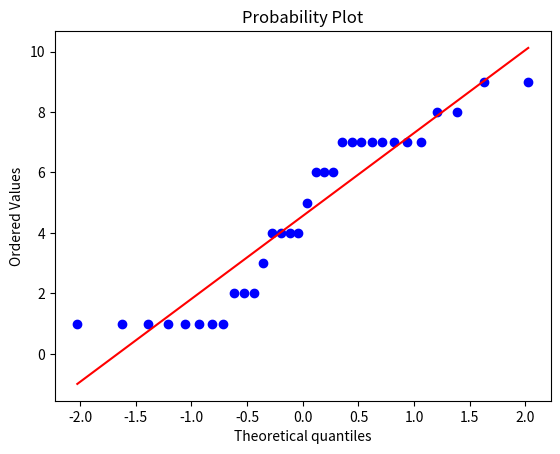

Reproduce this figure in Python.
import collections #needed to count numbers in set, for frequency
import matplotlib.pyplot as plt #boxplot, histogram, qq
#may need these for qq, not sure
import numpy as np 
import scipy.stats as stats

#Initial Data set
x = [1, 1, 1, 1, 1, 1, 1, 1, 2, 2, 2, 3, 4, 4, 4, 4, 5, 6, 6, 6, 7, 7, 7, 7, 7, 7, 7, 7, 8, 8, 9, 9]

#Frequency
"""
f = collections.Counter(x)
instances = sum(f.values())
print "There are %s total numbers in the data set." % (instances)
for k,v in f.iteritems():
    print "Frequency of number " + str(k) + " is " + str(float(v) / instances)
"""

#Boxplot
#plt.boxplot(x)
#plt.savefig("boxplot.png")

#Histogram
#plt.hist(x, histtype='bar')
#plt.savefig('histogram.png')

#QQ
plt.figure()
qq = stats.probplot(x, dist="norm", plot=plt)
plt.show()